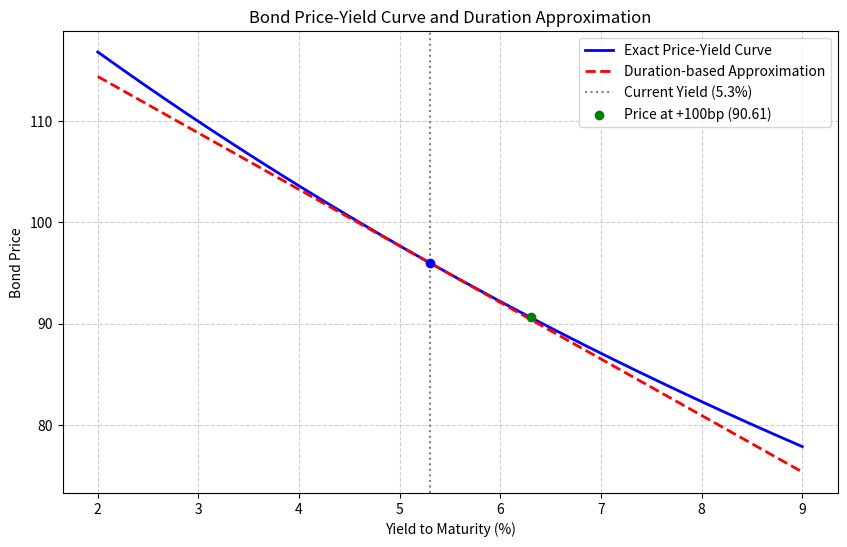

The script that saved this image:
import numpy as np
import matplotlib.pyplot as plt

# ==========================================
# 债券参数与假设
# ==========================================
FV = 100                  # 面值
coupon_rate = 0.046       # 票息率
C = FV * coupon_rate      # 每期票息
T = 7                     # 期限（年）
y0 = 0.053                # 当前收益率

# 假设：票息按年支付，现金流发生在每年末
# 收益率变动幅度（可调参数）
dy = 0.01                 # 100个基点 = 1% = 0.01

# ==========================================
# 1. 在 2% 到 9% 的收益率网格上为精确曲线定价
# ==========================================
y_min, y_max = 0.02, 0.09
yields = np.linspace(y_min, y_max, 500)
t = np.arange(1, T + 1)

# 利用广播机制计算精确价格
# yields[:, None] 维度为 (500, 1), t 维度为 (7,)
# (1 + yields[:, None])**t 维度为 (500, 7)
exact_prices = np.sum(C / (1 + yields[:, None])**t, axis=1) + FV / (1 + yields)**T

# ==========================================
# 2. 在 5.3% 附近叠加基于久期的近似
# ==========================================
# 计算当前收益率 y0 下的精确价格 P0
P0 = np.sum(C / (1 + y0)**t) + FV / (1 + y0)**T

# 计算 Macaulay 久期
mac_duration = (np.sum(t * C / (1 + y0)**t) + T * FV / (1 + y0)**T) / P0

# 计算修正久期
mod_duration = mac_duration / (1 + y0)

# 久期法一阶近似价格: P(y) ≈ P0 * [1 - ModD * (y - y0)]
approx_prices = P0 * (1 - mod_duration * (yields - y0))

# ==========================================
# 3. 报告 +100bp 的精确价格与久期法估计的相对变化
# ==========================================
y_up = y0 + dy
price_at_up100bp = np.sum(C / (1 + y_up)**t) + FV / (1 + y_up)**T

# 久期法估计的相对价格变化: ΔP/P0 ≈ -ModD * Δy
dur_approx_change_up100bp = -mod_duration * dy

# ==========================================
# 4. 保存图形并填充 result
# ==========================================
plt.figure(figsize=(10, 6))
plt.plot(yields * 100, exact_prices, label='Exact Price-Yield Curve', color='blue', linewidth=2)
plt.plot(yields * 100, approx_prices, label='Duration-based Approximation', color='red', linestyle='--', linewidth=2)

# 标注当前收益率点和+100bp点
plt.axvline(y0 * 100, color='gray', linestyle=':', label=f'Current Yield ({y0*100:.1f}%)')
plt.scatter([y0 * 100], [P0], color='blue', zorder=5)
plt.scatter([y_up * 100], [price_at_up100bp], color='green', zorder=5, label=f'Price at +100bp ({price_at_up100bp:.2f})')

plt.xlabel('Yield to Maturity (%)')
plt.ylabel('Bond Price')
plt.title('Bond Price-Yield Curve and Duration Approximation')
plt.legend()
plt.grid(True, linestyle='--', alpha=0.6)

figure_path = 'bond_price_yield_curve.png'
plt.savefig(figure_path, dpi=300, bbox_inches='tight')
plt.close()

# 构建 result 字典
result = {
    'price_at_up100bp': price_at_up100bp,
    'dur_approx_change_up100bp': dur_approx_change_up100bp,
    'figure_path': figure_path
}

# 以下为控制台输出验证（可选，便于教师投屏展示结果）
print(f"当前收益率下精确价格 P0: {P0:.4f}")
print(f"Macaulay 久期: {mac_duration:.4f}")
print(f"修正久期: {mod_duration:.4f}")
print(f"+100bp后精确价格: {result['price_at_up100bp']:.4f}")
print(f"久期法估计的相对价格变化: {result['dur_approx_change_up100bp']:.4%}")
print(f"图形已保存至: {result['figure_path']}")
